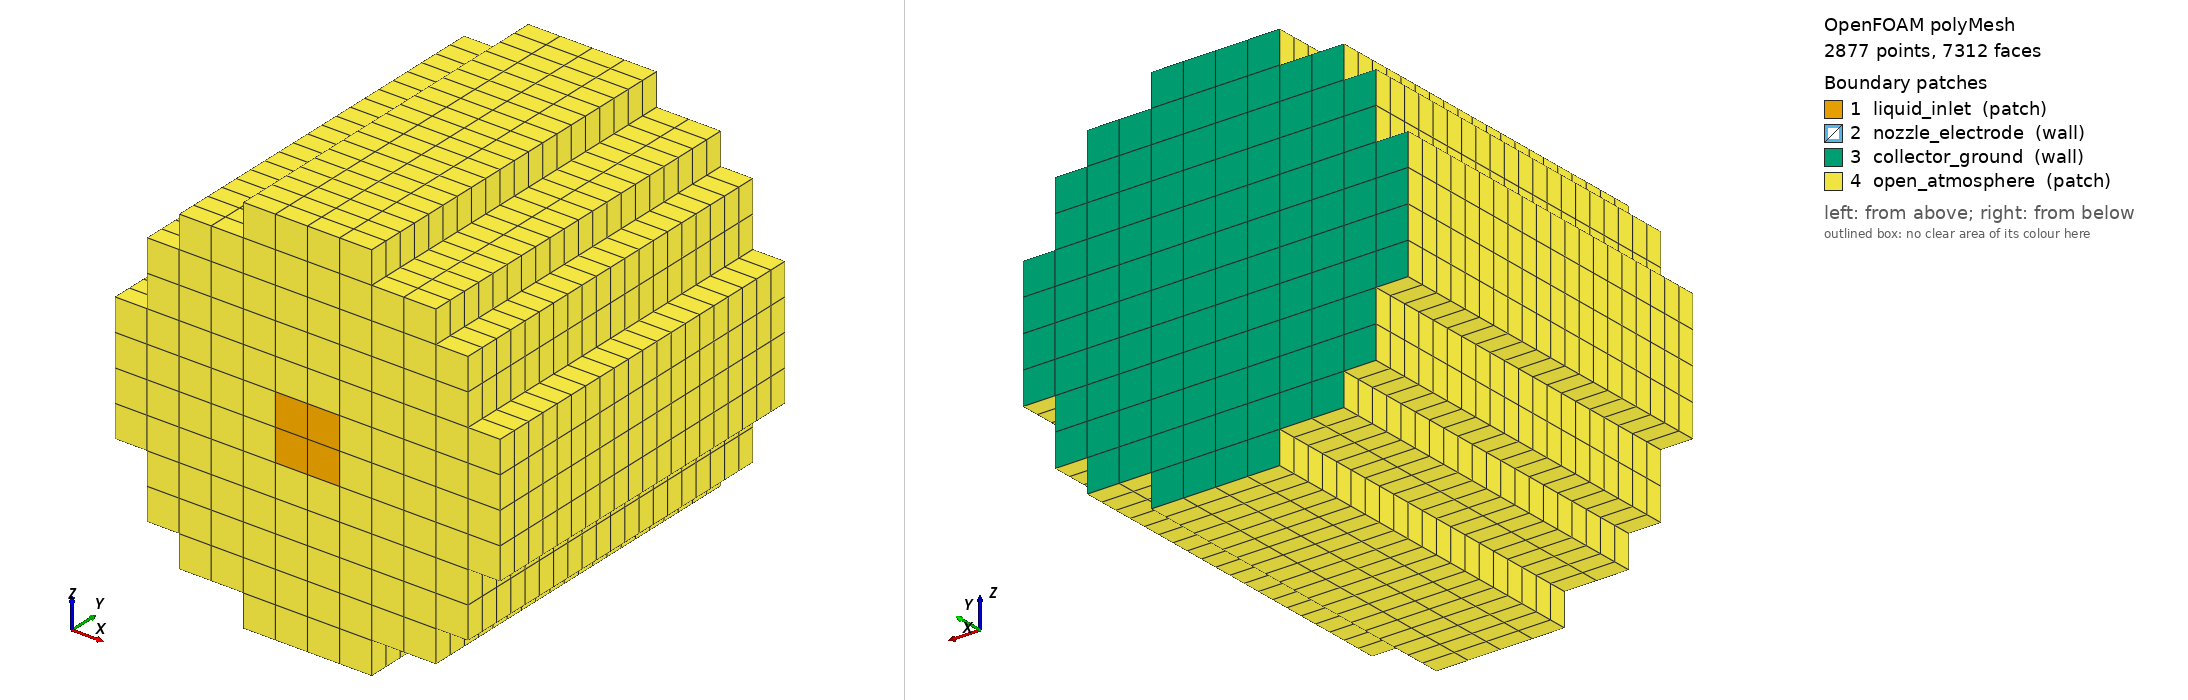

OpenFOAM case: the committed polyMesh, 2877 points, 7312 faces. Boundary patches (legend numbers): 1 liquid_inlet (patch), 2 nozzle_electrode (wall), 3 collector_ground (wall), 4 open_atmosphere (patch). Left view from above one corner, right view from below the opposite corner. Boundary conditions: 0 field file(s) under 0/; 0 of 4 drawn patches have an entry in a shipped field file.

=== constant/polyMesh/boundary ===
FoamFile { version 2.0; format ascii; class polyBoundaryMesh; object boundary; }
4
(
liquid_inlet { type patch; nFaces 4; startFace 6128; }
nozzle_electrode { type wall; nFaces 0; startFace 6132; }
collector_ground { type wall; nFaces 112; startFace 6132; }
open_atmosphere { type patch; nFaces 1068; startFace 6244; }
)


Also in the case, not shown: constant/polyMesh/faces (numeric list); constant/polyMesh/neighbour (numeric list); constant/polyMesh/owner (numeric list); constant/polyMesh/points (numeric list).
